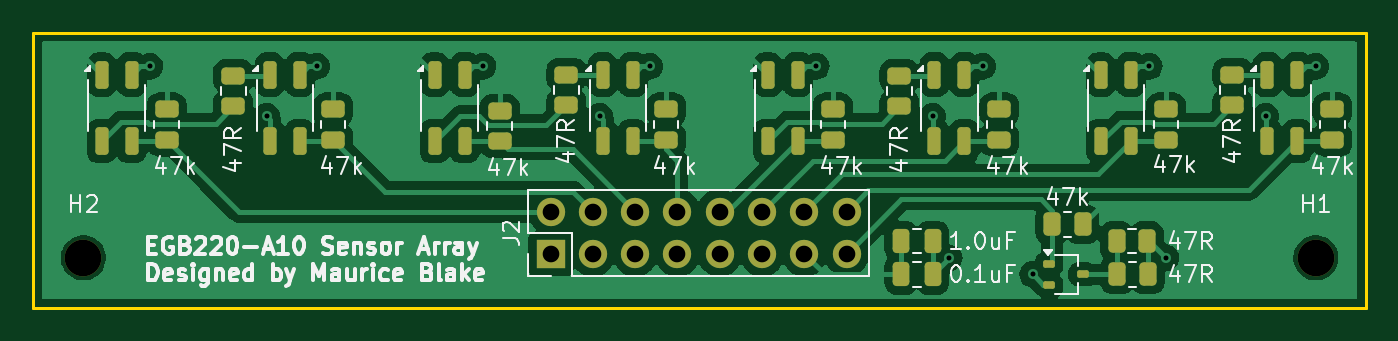
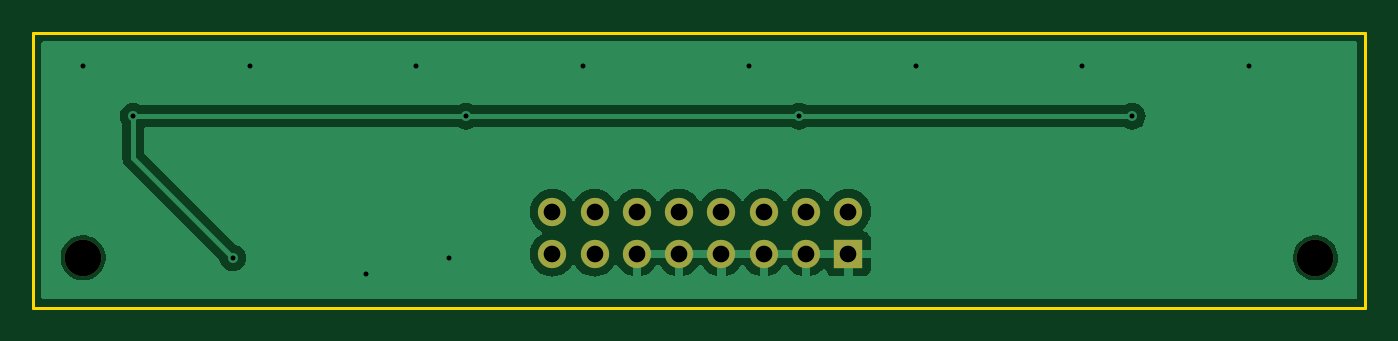
Circuit board: 11 layer files. Board 80.0 x 16.5 mm.
- bottom_copper: Sensor_array-B_Cu.gbr (24400 bytes)
- bottom_mask: Sensor_array-B_Mask.gbr (1051 bytes)
- paste: Sensor_array-B_Paste.gbr (455 bytes)
- bottom_silk: Sensor_array-B_Silkscreen.gbr (1061 bytes)
- outline: Sensor_array-Edge_Cuts.gbr (610 bytes)
- top_copper: Sensor_array-F_Cu.gbr (92254 bytes)
- top_mask: Sensor_array-F_Mask.gbr (4505 bytes)
- paste: Sensor_array-F_Paste.gbr (3899 bytes)
- top_silk: Sensor_array-F_Silkscreen.gbr (45732 bytes)
- drill: Sensor_array-NPTH.drl (359 bytes)
- drill: Sensor_array-PTH.drl (830 bytes)

=== bottom_copper: Sensor_array-B_Cu.gbr (24400 bytes, source omitted) ===
=== bottom_mask: Sensor_array-B_Mask.gbr ===
%TF.GenerationSoftware,KiCad,Pcbnew,8.0.7*%
%TF.CreationDate,2025-03-24T20:12:37+10:00*%
%TF.ProjectId,Sensor_array,53656e73-6f72-45f6-9172-7261792e6b69,rev?*%
%TF.SameCoordinates,Original*%
%TF.FileFunction,Soldermask,Bot*%
%TF.FilePolarity,Negative*%
%FSLAX46Y46*%
G04 Gerber Fmt 4.6, Leading zero omitted, Abs format (unit mm)*
G04 Created by KiCad (PCBNEW 8.0.7) date 2025-03-24 20:12:37*
%MOMM*%
%LPD*%
G01*
G04 APERTURE LIST*
%ADD10C,2.200000*%
%ADD11R,1.700000X1.700000*%
%ADD12O,1.700000X1.700000*%
G04 APERTURE END LIST*
D10*
%TO.C,H1*%
X177000000Y-95000000D03*
%TD*%
%TO.C,H2*%
X103000000Y-95000000D03*
%TD*%
D11*
%TO.C,J2*%
X131050000Y-94775000D03*
D12*
X131050000Y-92235000D03*
X133590000Y-94775000D03*
X133590000Y-92235000D03*
X136130000Y-94775000D03*
X136130000Y-92235000D03*
X138670000Y-94775000D03*
X138670000Y-92235000D03*
X141210000Y-94775000D03*
X141210000Y-92235000D03*
X143750000Y-94775000D03*
X143750000Y-92235000D03*
X146290000Y-94775000D03*
X146290000Y-92235000D03*
X148830000Y-94775000D03*
X148830000Y-92235000D03*
%TD*%
M02*

=== paste: Sensor_array-B_Paste.gbr ===
%TF.GenerationSoftware,KiCad,Pcbnew,8.0.7*%
%TF.CreationDate,2025-03-24T20:12:37+10:00*%
%TF.ProjectId,Sensor_array,53656e73-6f72-45f6-9172-7261792e6b69,rev?*%
%TF.SameCoordinates,Original*%
%TF.FileFunction,Paste,Bot*%
%TF.FilePolarity,Positive*%
%FSLAX46Y46*%
G04 Gerber Fmt 4.6, Leading zero omitted, Abs format (unit mm)*
G04 Created by KiCad (PCBNEW 8.0.7) date 2025-03-24 20:12:37*
%MOMM*%
%LPD*%
G01*
G04 APERTURE LIST*
G04 APERTURE END LIST*
M02*

=== bottom_silk: Sensor_array-B_Silkscreen.gbr ===
%TF.GenerationSoftware,KiCad,Pcbnew,8.0.7*%
%TF.CreationDate,2025-03-24T20:12:37+10:00*%
%TF.ProjectId,Sensor_array,53656e73-6f72-45f6-9172-7261792e6b69,rev?*%
%TF.SameCoordinates,Original*%
%TF.FileFunction,Legend,Bot*%
%TF.FilePolarity,Positive*%
%FSLAX46Y46*%
G04 Gerber Fmt 4.6, Leading zero omitted, Abs format (unit mm)*
G04 Created by KiCad (PCBNEW 8.0.7) date 2025-03-24 20:12:37*
%MOMM*%
%LPD*%
G01*
G04 APERTURE LIST*
%ADD10C,2.200000*%
%ADD11R,1.700000X1.700000*%
%ADD12O,1.700000X1.700000*%
G04 APERTURE END LIST*
%LPC*%
D10*
%TO.C,H1*%
X177000000Y-95000000D03*
%TD*%
%TO.C,H2*%
X103000000Y-95000000D03*
%TD*%
D11*
%TO.C,J2*%
X131050000Y-94775000D03*
D12*
X131050000Y-92235000D03*
X133590000Y-94775000D03*
X133590000Y-92235000D03*
X136130000Y-94775000D03*
X136130000Y-92235000D03*
X138670000Y-94775000D03*
X138670000Y-92235000D03*
X141210000Y-94775000D03*
X141210000Y-92235000D03*
X143750000Y-94775000D03*
X143750000Y-92235000D03*
X146290000Y-94775000D03*
X146290000Y-92235000D03*
X148830000Y-94775000D03*
X148830000Y-92235000D03*
%TD*%
%LPD*%
M02*

=== outline: Sensor_array-Edge_Cuts.gbr ===
%TF.GenerationSoftware,KiCad,Pcbnew,8.0.7*%
%TF.CreationDate,2025-03-24T20:12:37+10:00*%
%TF.ProjectId,Sensor_array,53656e73-6f72-45f6-9172-7261792e6b69,rev?*%
%TF.SameCoordinates,Original*%
%TF.FileFunction,Profile,NP*%
%FSLAX46Y46*%
G04 Gerber Fmt 4.6, Leading zero omitted, Abs format (unit mm)*
G04 Created by KiCad (PCBNEW 8.0.7) date 2025-03-24 20:12:37*
%MOMM*%
%LPD*%
G01*
G04 APERTURE LIST*
%TA.AperFunction,Profile*%
%ADD10C,0.200000*%
%TD*%
G04 APERTURE END LIST*
D10*
X100000000Y-81500000D02*
X180000000Y-81500000D01*
X180000000Y-98000000D01*
X100000000Y-98000000D01*
X100000000Y-81500000D01*
M02*

=== top_copper: Sensor_array-F_Cu.gbr (92254 bytes, source omitted) ===
=== top_mask: Sensor_array-F_Mask.gbr ===
%TF.GenerationSoftware,KiCad,Pcbnew,8.0.7*%
%TF.CreationDate,2025-03-24T20:12:37+10:00*%
%TF.ProjectId,Sensor_array,53656e73-6f72-45f6-9172-7261792e6b69,rev?*%
%TF.SameCoordinates,Original*%
%TF.FileFunction,Soldermask,Top*%
%TF.FilePolarity,Negative*%
%FSLAX46Y46*%
G04 Gerber Fmt 4.6, Leading zero omitted, Abs format (unit mm)*
G04 Created by KiCad (PCBNEW 8.0.7) date 2025-03-24 20:12:37*
%MOMM*%
%LPD*%
G01*
G04 APERTURE LIST*
G04 Aperture macros list*
%AMRoundRect*
0 Rectangle with rounded corners*
0 $1 Rounding radius*
0 $2 $3 $4 $5 $6 $7 $8 $9 X,Y pos of 4 corners*
0 Add a 4 corners polygon primitive as box body*
4,1,4,$2,$3,$4,$5,$6,$7,$8,$9,$2,$3,0*
0 Add four circle primitives for the rounded corners*
1,1,$1+$1,$2,$3*
1,1,$1+$1,$4,$5*
1,1,$1+$1,$6,$7*
1,1,$1+$1,$8,$9*
0 Add four rect primitives between the rounded corners*
20,1,$1+$1,$2,$3,$4,$5,0*
20,1,$1+$1,$4,$5,$6,$7,0*
20,1,$1+$1,$6,$7,$8,$9,0*
20,1,$1+$1,$8,$9,$2,$3,0*%
G04 Aperture macros list end*
%ADD10RoundRect,0.250000X0.450000X-0.262500X0.450000X0.262500X-0.450000X0.262500X-0.450000X-0.262500X0*%
%ADD11C,2.200000*%
%ADD12RoundRect,0.250000X-0.450000X0.262500X-0.450000X-0.262500X0.450000X-0.262500X0.450000X0.262500X0*%
%ADD13RoundRect,0.197500X-0.197500X-0.632500X0.197500X-0.632500X0.197500X0.632500X-0.197500X0.632500X0*%
%ADD14RoundRect,0.250000X0.262500X0.450000X-0.262500X0.450000X-0.262500X-0.450000X0.262500X-0.450000X0*%
%ADD15RoundRect,0.250000X0.250000X0.475000X-0.250000X0.475000X-0.250000X-0.475000X0.250000X-0.475000X0*%
%ADD16RoundRect,0.112500X-0.237500X0.112500X-0.237500X-0.112500X0.237500X-0.112500X0.237500X0.112500X0*%
%ADD17R,1.700000X1.700000*%
%ADD18O,1.700000X1.700000*%
G04 APERTURE END LIST*
D10*
%TO.C,R3*%
X152000000Y-85912500D03*
X152000000Y-84087500D03*
%TD*%
D11*
%TO.C,H1*%
X177000000Y-95000000D03*
%TD*%
D12*
%TO.C,R6*%
X178000000Y-86087500D03*
X178000000Y-87912500D03*
%TD*%
D13*
%TO.C,U7*%
X144100000Y-84000000D03*
X144100000Y-88000000D03*
X145900000Y-88000000D03*
X145900000Y-84000000D03*
%TD*%
D14*
%TO.C,R5*%
X163000000Y-93000000D03*
X161175000Y-93000000D03*
%TD*%
D10*
%TO.C,R1*%
X112000000Y-85912500D03*
X112000000Y-84087500D03*
%TD*%
D13*
%TO.C,U3*%
X124100000Y-84000000D03*
X124100000Y-88000000D03*
X125900000Y-88000000D03*
X125900000Y-84000000D03*
%TD*%
D11*
%TO.C,H2*%
X103000000Y-95000000D03*
%TD*%
D13*
%TO.C,U2*%
X114200000Y-84000000D03*
X114200000Y-88000000D03*
X116000000Y-88000000D03*
X116000000Y-84000000D03*
%TD*%
D15*
%TO.C,C1*%
X154000000Y-96000000D03*
X152100000Y-96000000D03*
%TD*%
D13*
%TO.C,U1*%
X104100000Y-84000000D03*
X104100000Y-88000000D03*
X105900000Y-88000000D03*
X105900000Y-84000000D03*
%TD*%
D15*
%TO.C,C2*%
X154000000Y-94000000D03*
X152100000Y-94000000D03*
%TD*%
D13*
%TO.C,U10*%
X174100000Y-84000000D03*
X174100000Y-88000000D03*
X175900000Y-88000000D03*
X175900000Y-84000000D03*
%TD*%
D10*
%TO.C,R4*%
X172000000Y-85825000D03*
X172000000Y-84000000D03*
%TD*%
D14*
%TO.C,R15*%
X166862500Y-94000000D03*
X165037500Y-94000000D03*
%TD*%
%TO.C,R14*%
X166912500Y-96000000D03*
X165087500Y-96000000D03*
%TD*%
D12*
%TO.C,R13*%
X118000000Y-86087500D03*
X118000000Y-87912500D03*
%TD*%
D16*
%TO.C,Q1*%
X161000000Y-95350000D03*
X161000000Y-96650000D03*
X163000000Y-96000000D03*
%TD*%
D10*
%TO.C,R2*%
X132000000Y-85825000D03*
X132000000Y-84000000D03*
%TD*%
D13*
%TO.C,U9*%
X164100000Y-84000000D03*
X164100000Y-88000000D03*
X165900000Y-88000000D03*
X165900000Y-84000000D03*
%TD*%
%TO.C,U8*%
X154100000Y-84000000D03*
X154100000Y-88000000D03*
X155900000Y-88000000D03*
X155900000Y-84000000D03*
%TD*%
D17*
%TO.C,J2*%
X131050000Y-94775000D03*
D18*
X131050000Y-92235000D03*
X133590000Y-94775000D03*
X133590000Y-92235000D03*
X136130000Y-94775000D03*
X136130000Y-92235000D03*
X138670000Y-94775000D03*
X138670000Y-92235000D03*
X141210000Y-94775000D03*
X141210000Y-92235000D03*
X143750000Y-94775000D03*
X143750000Y-92235000D03*
X146290000Y-94775000D03*
X146290000Y-92235000D03*
X148830000Y-94775000D03*
X148830000Y-92235000D03*
%TD*%
D12*
%TO.C,R8*%
X148000000Y-86087500D03*
X148000000Y-87912500D03*
%TD*%
%TO.C,R12*%
X108000000Y-86087500D03*
X108000000Y-87912500D03*
%TD*%
%TO.C,R9*%
X158000000Y-86087500D03*
X158000000Y-87912500D03*
%TD*%
%TO.C,R7*%
X168000000Y-86087500D03*
X168000000Y-87912500D03*
%TD*%
D13*
%TO.C,U6*%
X134200000Y-84000000D03*
X134200000Y-88000000D03*
X136000000Y-88000000D03*
X136000000Y-84000000D03*
%TD*%
D12*
%TO.C,R10*%
X128000000Y-86175000D03*
X128000000Y-88000000D03*
%TD*%
%TO.C,R11*%
X138000000Y-86087500D03*
X138000000Y-87912500D03*
%TD*%
M02*

=== paste: Sensor_array-F_Paste.gbr ===
%TF.GenerationSoftware,KiCad,Pcbnew,8.0.7*%
%TF.CreationDate,2025-03-24T20:12:37+10:00*%
%TF.ProjectId,Sensor_array,53656e73-6f72-45f6-9172-7261792e6b69,rev?*%
%TF.SameCoordinates,Original*%
%TF.FileFunction,Paste,Top*%
%TF.FilePolarity,Positive*%
%FSLAX46Y46*%
G04 Gerber Fmt 4.6, Leading zero omitted, Abs format (unit mm)*
G04 Created by KiCad (PCBNEW 8.0.7) date 2025-03-24 20:12:37*
%MOMM*%
%LPD*%
G01*
G04 APERTURE LIST*
G04 Aperture macros list*
%AMRoundRect*
0 Rectangle with rounded corners*
0 $1 Rounding radius*
0 $2 $3 $4 $5 $6 $7 $8 $9 X,Y pos of 4 corners*
0 Add a 4 corners polygon primitive as box body*
4,1,4,$2,$3,$4,$5,$6,$7,$8,$9,$2,$3,0*
0 Add four circle primitives for the rounded corners*
1,1,$1+$1,$2,$3*
1,1,$1+$1,$4,$5*
1,1,$1+$1,$6,$7*
1,1,$1+$1,$8,$9*
0 Add four rect primitives between the rounded corners*
20,1,$1+$1,$2,$3,$4,$5,0*
20,1,$1+$1,$4,$5,$6,$7,0*
20,1,$1+$1,$6,$7,$8,$9,0*
20,1,$1+$1,$8,$9,$2,$3,0*%
G04 Aperture macros list end*
%ADD10RoundRect,0.250000X0.450000X-0.262500X0.450000X0.262500X-0.450000X0.262500X-0.450000X-0.262500X0*%
%ADD11RoundRect,0.250000X-0.450000X0.262500X-0.450000X-0.262500X0.450000X-0.262500X0.450000X0.262500X0*%
%ADD12RoundRect,0.197500X-0.197500X-0.632500X0.197500X-0.632500X0.197500X0.632500X-0.197500X0.632500X0*%
%ADD13RoundRect,0.250000X0.262500X0.450000X-0.262500X0.450000X-0.262500X-0.450000X0.262500X-0.450000X0*%
%ADD14RoundRect,0.250000X0.250000X0.475000X-0.250000X0.475000X-0.250000X-0.475000X0.250000X-0.475000X0*%
%ADD15RoundRect,0.112500X-0.237500X0.112500X-0.237500X-0.112500X0.237500X-0.112500X0.237500X0.112500X0*%
G04 APERTURE END LIST*
D10*
%TO.C,R3*%
X152000000Y-85912500D03*
X152000000Y-84087500D03*
%TD*%
D11*
%TO.C,R6*%
X178000000Y-86087500D03*
X178000000Y-87912500D03*
%TD*%
D12*
%TO.C,U7*%
X144100000Y-84000000D03*
X144100000Y-88000000D03*
X145900000Y-88000000D03*
X145900000Y-84000000D03*
%TD*%
D13*
%TO.C,R5*%
X163000000Y-93000000D03*
X161175000Y-93000000D03*
%TD*%
D10*
%TO.C,R1*%
X112000000Y-85912500D03*
X112000000Y-84087500D03*
%TD*%
D12*
%TO.C,U3*%
X124100000Y-84000000D03*
X124100000Y-88000000D03*
X125900000Y-88000000D03*
X125900000Y-84000000D03*
%TD*%
%TO.C,U2*%
X114200000Y-84000000D03*
X114200000Y-88000000D03*
X116000000Y-88000000D03*
X116000000Y-84000000D03*
%TD*%
D14*
%TO.C,C1*%
X154000000Y-96000000D03*
X152100000Y-96000000D03*
%TD*%
D12*
%TO.C,U1*%
X104100000Y-84000000D03*
X104100000Y-88000000D03*
X105900000Y-88000000D03*
X105900000Y-84000000D03*
%TD*%
D14*
%TO.C,C2*%
X154000000Y-94000000D03*
X152100000Y-94000000D03*
%TD*%
D12*
%TO.C,U10*%
X174100000Y-84000000D03*
X174100000Y-88000000D03*
X175900000Y-88000000D03*
X175900000Y-84000000D03*
%TD*%
D10*
%TO.C,R4*%
X172000000Y-85825000D03*
X172000000Y-84000000D03*
%TD*%
D13*
%TO.C,R15*%
X166862500Y-94000000D03*
X165037500Y-94000000D03*
%TD*%
%TO.C,R14*%
X166912500Y-96000000D03*
X165087500Y-96000000D03*
%TD*%
D11*
%TO.C,R13*%
X118000000Y-86087500D03*
X118000000Y-87912500D03*
%TD*%
D15*
%TO.C,Q1*%
X161000000Y-95350000D03*
X161000000Y-96650000D03*
X163000000Y-96000000D03*
%TD*%
D10*
%TO.C,R2*%
X132000000Y-85825000D03*
X132000000Y-84000000D03*
%TD*%
D12*
%TO.C,U9*%
X164100000Y-84000000D03*
X164100000Y-88000000D03*
X165900000Y-88000000D03*
X165900000Y-84000000D03*
%TD*%
%TO.C,U8*%
X154100000Y-84000000D03*
X154100000Y-88000000D03*
X155900000Y-88000000D03*
X155900000Y-84000000D03*
%TD*%
D11*
%TO.C,R8*%
X148000000Y-86087500D03*
X148000000Y-87912500D03*
%TD*%
%TO.C,R12*%
X108000000Y-86087500D03*
X108000000Y-87912500D03*
%TD*%
%TO.C,R9*%
X158000000Y-86087500D03*
X158000000Y-87912500D03*
%TD*%
%TO.C,R7*%
X168000000Y-86087500D03*
X168000000Y-87912500D03*
%TD*%
D12*
%TO.C,U6*%
X134200000Y-84000000D03*
X134200000Y-88000000D03*
X136000000Y-88000000D03*
X136000000Y-84000000D03*
%TD*%
D11*
%TO.C,R10*%
X128000000Y-86175000D03*
X128000000Y-88000000D03*
%TD*%
%TO.C,R11*%
X138000000Y-86087500D03*
X138000000Y-87912500D03*
%TD*%
M02*

=== top_silk: Sensor_array-F_Silkscreen.gbr (45732 bytes, source omitted) ===
=== drill: Sensor_array-NPTH.drl ===
M48
; DRILL file {KiCad 8.0.7} date 2025-03-24T20:09:56+1000
; FORMAT={-:-/ absolute / metric / decimal}
; #@! TF.CreationDate,2025-03-24T20:09:56+10:00
; #@! TF.GenerationSoftware,Kicad,Pcbnew,8.0.7
; #@! TF.FileFunction,NonPlated,1,2,NPTH
FMAT,2
METRIC
; #@! TA.AperFunction,NonPlated,NPTH,ComponentDrill
T1C2.200
%
G90
G05
T1
X103.0Y-95.0
X177.0Y-95.0
M30

=== drill: Sensor_array-PTH.drl ===
M48
; DRILL file {KiCad 8.0.7} date 2025-03-24T20:09:56+1000
; FORMAT={-:-/ absolute / metric / decimal}
; #@! TF.CreationDate,2025-03-24T20:09:56+10:00
; #@! TF.GenerationSoftware,Kicad,Pcbnew,8.0.7
; #@! TF.FileFunction,Plated,1,2,PTH
FMAT,2
METRIC
; #@! TA.AperFunction,Plated,PTH,ViaDrill
T1C0.300
; #@! TA.AperFunction,Plated,PTH,ComponentDrill
T2C1.000
%
G90
G05
T1
X107.0Y-83.5
X114.0Y-86.5
X117.0Y-83.5
X127.0Y-83.5
X134.0Y-86.5
X137.0Y-83.5
X147.0Y-83.5
X154.0Y-86.5
X155.0Y-95.0
X157.0Y-83.5
X160.0Y-96.0
X167.0Y-83.5
X168.0Y-95.0
X174.0Y-86.5
X177.0Y-83.5
T2
X131.05Y-92.235
X131.05Y-94.775
X133.59Y-92.235
X133.59Y-94.775
X136.13Y-92.235
X136.13Y-94.775
X138.67Y-92.235
X138.67Y-94.775
X141.21Y-92.235
X141.21Y-94.775
X143.75Y-92.235
X143.75Y-94.775
X146.29Y-92.235
X146.29Y-94.775
X148.83Y-92.235
X148.83Y-94.775
M30
